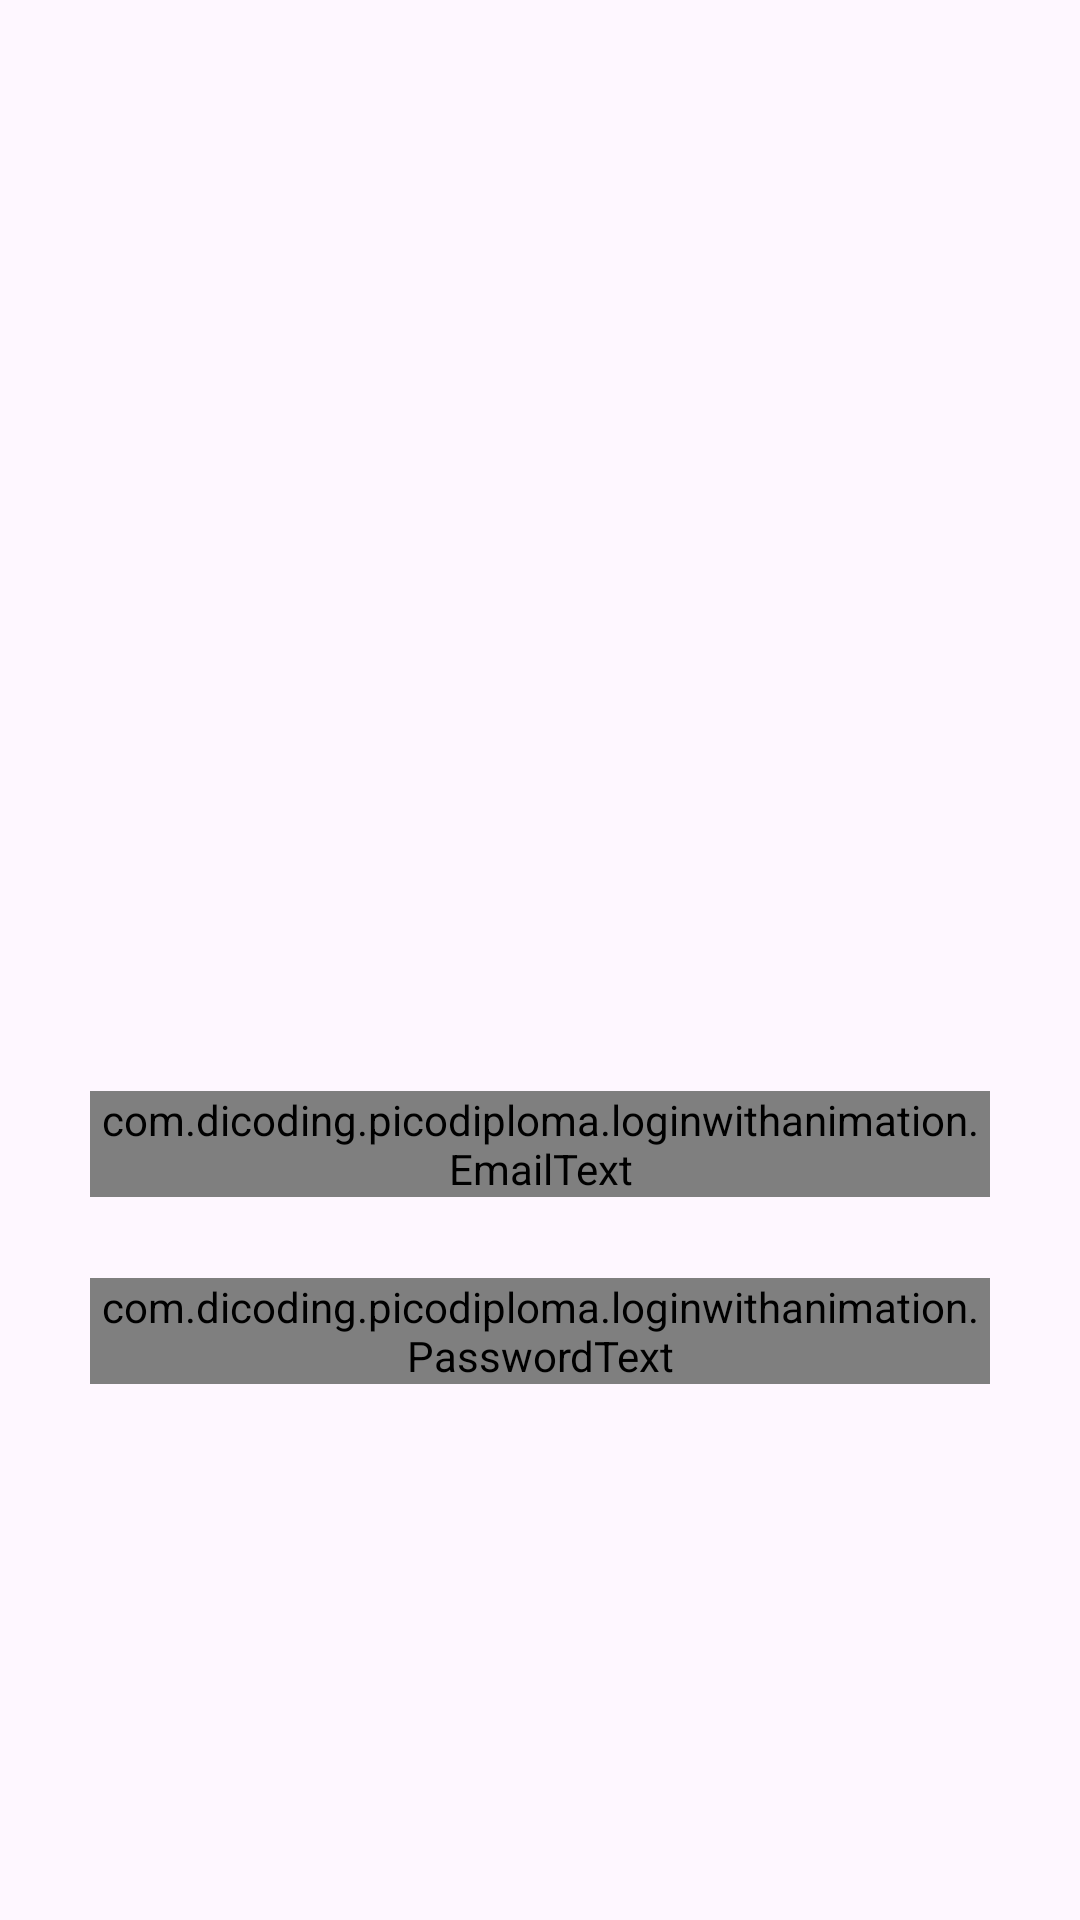

Layout XML and referenced resources for this Android screen:
<!-- AndroidManifest.xml: application theme Theme.LoginWithAnimation -->
<!-- res/layout/activity_login.xml -->
<?xml version="1.0" encoding="utf-8"?>
<androidx.constraintlayout.widget.ConstraintLayout xmlns:android="http://schemas.android.com/apk/res/android"
    xmlns:app="http://schemas.android.com/apk/res-auto"
    xmlns:tools="http://schemas.android.com/tools"
    android:layout_width="match_parent"
    android:layout_height="match_parent"
    tools:context=".view.login.LoginActivity">
    <com.google.android.material.progressindicator.LinearProgressIndicator
        android:id="@+id/linearProgressBar"
        android:layout_width="match_parent"
        android:layout_height="wrap_content"
        android:indeterminate="true"
        android:visibility="gone"
        app:layout_constraintEnd_toEndOf="parent"
        app:layout_constraintStart_toStartOf="parent"
        app:layout_constraintTop_toTopOf="parent" />

    <ImageView
        android:id="@+id/imageView"
        android:layout_width="0dp"
        android:layout_height="0dp"
        android:layout_marginStart="32dp"
        android:layout_marginEnd="32dp"
        app:layout_constraintBottom_toTopOf="@+id/guidelineHorizontal"
        app:layout_constraintEnd_toEndOf="parent"
        app:layout_constraintStart_toStartOf="parent"
        app:layout_constraintTop_toTopOf="@+id/guidelineHorizontal2"
        app:srcCompat="@drawable/image_login" />

    <TextView
        android:id="@+id/titleTextView"
        android:layout_width="0dp"
        android:layout_height="wrap_content"
        android:layout_marginStart="32dp"
        android:layout_marginTop="16dp"
        android:layout_marginEnd="32dp"
        android:alpha="0"
        android:text="@string/title_login_page"
        android:textColor="@color/black"
        android:textSize="20sp"
        android:textStyle="bold"
        app:layout_constraintEnd_toEndOf="parent"
        app:layout_constraintHorizontal_bias="0.0"
        app:layout_constraintStart_toStartOf="parent"
        app:layout_constraintTop_toTopOf="@+id/guidelineHorizontal"
        tools:alpha="100" />

    <TextView
        android:id="@+id/messageTextView"
        android:layout_width="0dp"
        android:layout_height="wrap_content"
        android:layout_marginStart="32dp"
        android:layout_marginEnd="32dp"
        android:alpha="0"
        android:text="@string/message_login_page"
        android:textColor="@color/black"
        android:textSize="16sp"
        app:layout_constraintEnd_toEndOf="parent"
        app:layout_constraintHorizontal_bias="1.0"
        app:layout_constraintStart_toStartOf="parent"
        app:layout_constraintTop_toBottomOf="@+id/titleTextView"
        tools:alpha="100" />

    <TextView
        android:id="@+id/emailTextView"
        android:layout_width="wrap_content"
        android:layout_height="wrap_content"
        android:layout_marginStart="32dp"
        android:layout_marginTop="24dp"
        android:alpha="0"
        android:text="@string/email"
        android:textColor="@color/black"
        app:layout_constraintStart_toStartOf="parent"
        app:layout_constraintTop_toBottomOf="@+id/messageTextView"
        tools:alpha="100" />


    <com.dicoding.picodiploma.loginwithanimation.EmailText
        android:layout_width="0dp"
        android:layout_height="wrap_content"
        android:id="@+id/emailFields"
        app:layout_constraintTop_toBottomOf="@+id/emailTextView"
        app:layout_constraintBottom_toTopOf="@id/passwordTextView"
        app:layout_constraintEnd_toEndOf="parent"
        app:layout_constraintStart_toStartOf="parent"
        android:layout_marginHorizontal="30dp"
        />

    <TextView
        android:id="@+id/passwordTextView"
        android:layout_width="wrap_content"
        android:layout_height="wrap_content"
        android:layout_marginStart="32dp"
        android:layout_marginTop="8dp"
        android:alpha="0"
        android:text="@string/password"
        android:textColor="@color/black"
        app:layout_constraintStart_toStartOf="parent"
        app:layout_constraintTop_toBottomOf="@+id/emailFields"
        app:layout_constraintBottom_toTopOf="@id/passwordFields"
        tools:alpha="100" />

    <com.dicoding.picodiploma.loginwithanimation.PasswordText
        android:layout_width="0dp"
        android:layout_height="wrap_content"
        android:id="@+id/passwordFields"
        app:layout_constraintTop_toBottomOf="@+id/passwordTextView"
        app:layout_constraintBottom_toTopOf="@+id/loginButton"
        app:layout_constraintEnd_toEndOf="parent"
        app:layout_constraintStart_toStartOf="parent"
        android:layout_marginHorizontal="30dp"
        />

    <Button
        android:id="@+id/loginButton"
        android:layout_width="0dp"
        android:layout_height="64dp"
        android:layout_marginStart="32dp"
        android:layout_marginTop="32dp"
        android:layout_marginEnd="32dp"
        android:textSize="15sp"
        android:alpha="0"
        android:backgroundTint="@color/jinx_blue"
        android:text="@string/login"
        app:layout_constraintEnd_toEndOf="parent"
        app:layout_constraintStart_toStartOf="parent"
        app:layout_constraintTop_toBottomOf="@+id/passwordFields"
        tools:alpha="100" />

    <androidx.constraintlayout.widget.Guideline
        android:id="@+id/guidelineHorizontal"
        android:layout_width="wrap_content"
        android:layout_height="64dp"
        android:orientation="horizontal"
        app:layout_constraintEnd_toEndOf="parent"
        app:layout_constraintGuide_percent="0.4"
        app:layout_constraintStart_toStartOf="parent" />

    <androidx.constraintlayout.widget.Guideline
        android:id="@+id/guidelineHorizontal2"
        android:layout_width="wrap_content"
        android:layout_height="64dp"
        android:orientation="horizontal"
        app:layout_constraintEnd_toEndOf="parent"
        app:layout_constraintGuide_percent="0.1"
        app:layout_constraintStart_toStartOf="parent" />

</androidx.constraintlayout.widget.ConstraintLayout>
<!-- resources referenced by this layout -->
<resources>
  <color name="black">#FF000000</color>
  <color name="jinx_blue">#3b6f96</color>
  <string name="email">Email</string>
  <string name="login">Masuk</string>
  <string name="message_login_page">Masukkan dulu datamu ya</string>
  <string name="password">Password</string>
  <string name="title_login_page">Sudah siap untuk Bercerita?</string>
  <style name="Theme.LoginWithAnimation" parent="Base.Theme.LoginWithAnimation" />
  <style name="Base.Theme.LoginWithAnimation" parent="Theme.Material3.DayNight">
          
           <item name="colorPrimary">@color/jinx_blue</item>
      </style>
</resources>
